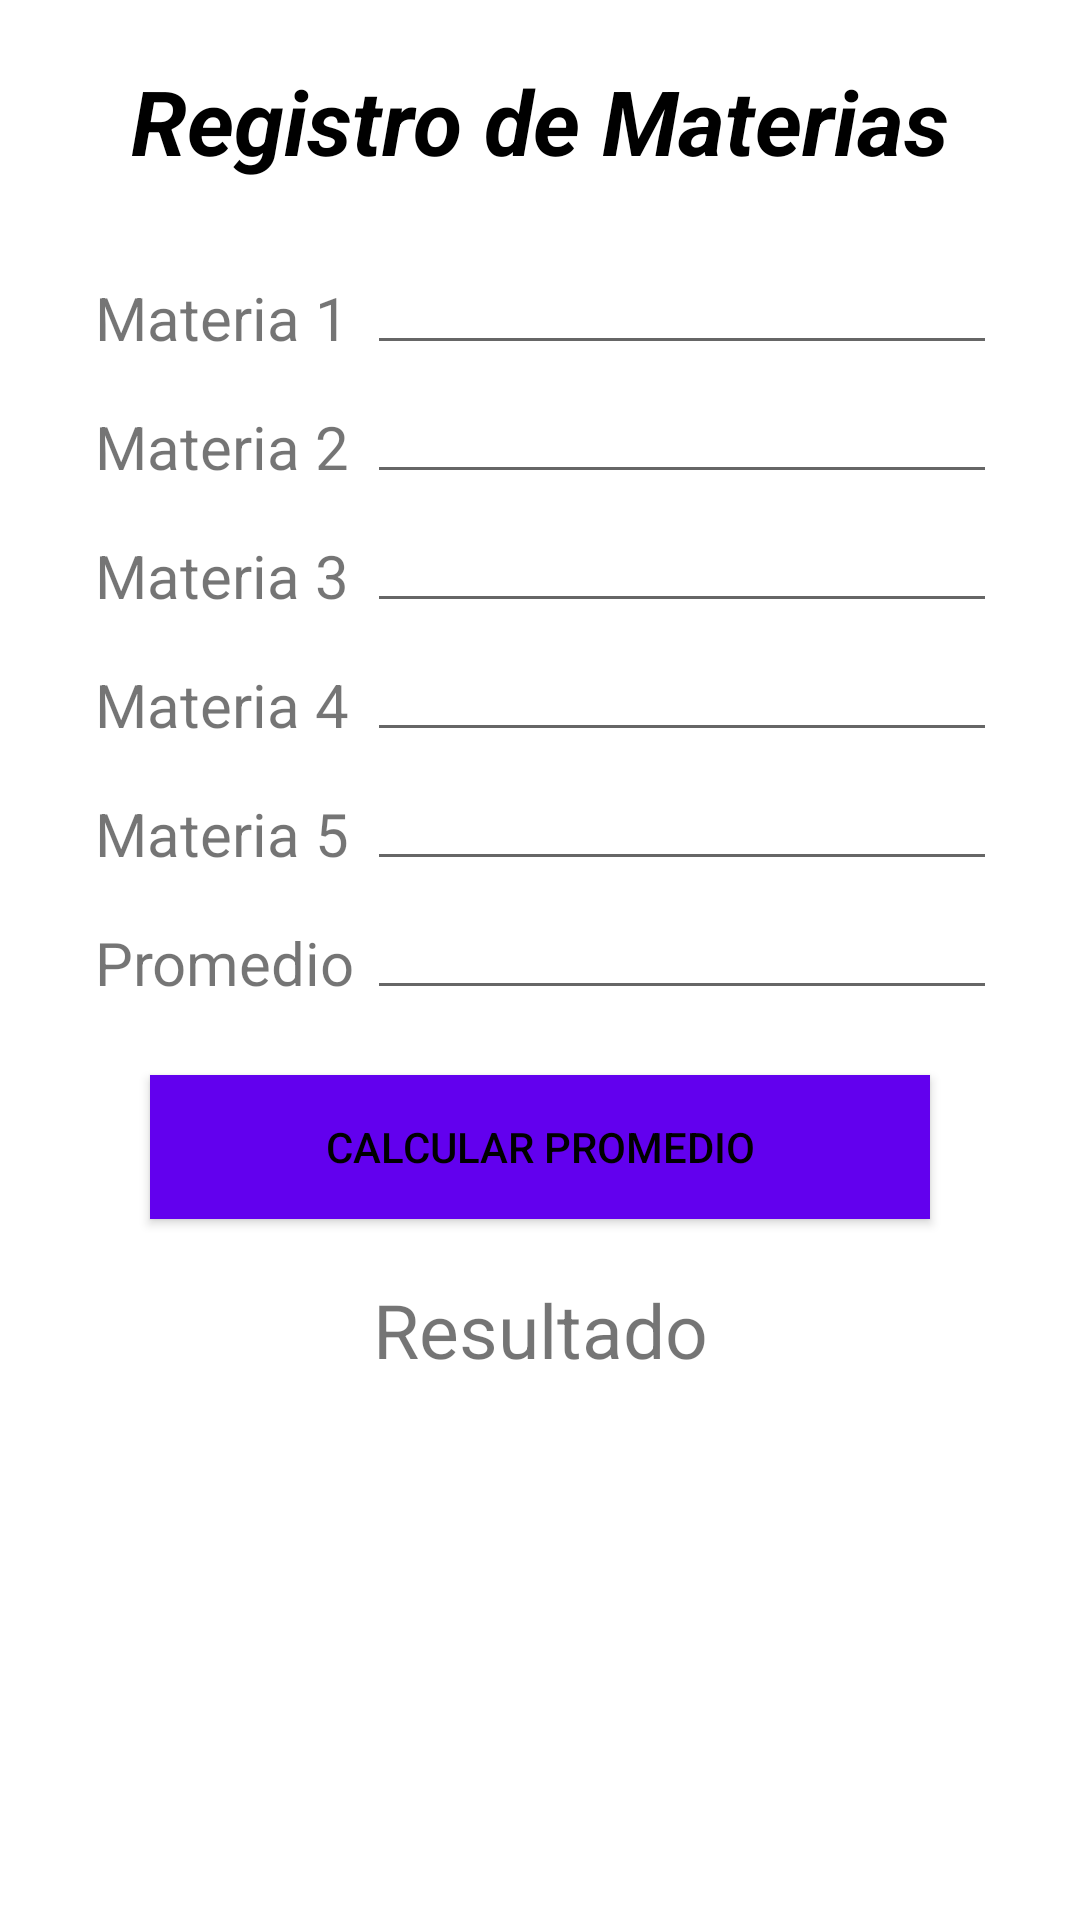

Reconstruct the res/layout file that produces this screen, plus the resources it refers to.
<!-- AndroidManifest.xml: application theme Theme.MyApplication1 -->
<!-- res/layout/activity_registro_notas_materia.xml -->
<?xml version="1.0" encoding="utf-8"?>
<LinearLayout xmlns:android="http://schemas.android.com/apk/res/android"
    xmlns:app="http://schemas.android.com/apk/res-auto"
    xmlns:tools="http://schemas.android.com/tools"
    android:layout_width="match_parent"
    android:layout_height="match_parent"
    tools:context=".registry_notes_material"
    android:orientation="vertical"
    android:layout_margin="20dp">

    <TextView
        android:layout_width="wrap_content"
        android:layout_height="wrap_content"
        android:layout_gravity="center_vertical|center_horizontal"
        android:layout_marginTop="20dp"
        android:text="Registro de Materias"
        android:textSize="30dp"
        android:textStyle="bold|italic"
        android:layout_marginVertical="20dp"
        android:textColor="@color/black"
        />

    <GridLayout
       android:layout_gravity="center"
        android:layout_width="wrap_content"
        android:layout_height="wrap_content"
        android:columnCount="2"
        android:rowCount="7">

        <TextView
            android:layout_row="0"
            android:layout_column="0"
            android:layout_margin="4dp"
            android:text="Materia 1"
            android:textSize="20dp" />

        <TextView
            android:layout_row="1"
            android:layout_column="0"
            android:layout_margin="4dp"
            android:text="Materia 2"
            android:textSize="20dp" />

        <TextView
            android:layout_row="2"
            android:layout_column="0"
            android:layout_margin="4dp"
            android:text="Materia 3"
            android:textSize="20dp" />

        <TextView
            android:layout_row="3"
            android:layout_column="0"
            android:layout_margin="4dp"
            android:text="Materia 4"
            android:textSize="20dp" />

        <TextView
            android:layout_row="4"
            android:layout_column="0"
            android:layout_margin="4dp"
            android:text="Materia 5"
            android:textSize="20dp" />

        <TextView
            android:layout_row="5"
            android:layout_column="0"
            android:layout_margin="4dp"
            android:text="Promedio"
            android:textSize="20dp" />

        <EditText
            android:id="@+id/editTextMateria1"
            android:layout_width="wrap_content"
            android:layout_height="wrap_content"
            android:layout_row="0"
            android:layout_column="1"
            android:ems="10"
            android:inputType="number" />

        <EditText
            android:id="@+id/ditTextMateria2"
            android:layout_width="wrap_content"
            android:layout_height="wrap_content"
            android:layout_row="1"
            android:layout_column="1"
            android:ems="10"
            android:inputType="number" />

        <EditText
            android:id="@+id/ditTextMateria3"
            android:layout_width="wrap_content"
            android:layout_height="wrap_content"
            android:layout_row="2"
            android:layout_column="1"
            android:ems="10"
            android:inputType="number" />

        <EditText
            android:id="@+id/ditTextMateria4"
            android:layout_width="wrap_content"
            android:layout_height="wrap_content"
            android:layout_row="3"
            android:layout_column="1"
            android:ems="10"
            android:inputType="number" />

        <EditText
            android:id="@+id/ditTextMateria5"
            android:layout_width="wrap_content"
            android:layout_height="wrap_content"
            android:layout_row="4"
            android:layout_column="1"
            android:ems="10"
            android:inputType="number" />

        <EditText
            android:id="@+id/ditTextMateria"
            android:layout_width="wrap_content"
            android:layout_height="wrap_content"
            android:layout_row="5"
            android:layout_column="1"
            android:ems="10"
            android:inputType="number" />

    </GridLayout>

     <Button
        android:id="@+id/Btn_calcular_promedio"
        android:layout_width="match_parent"
        android:layout_height="wrap_content"
        android:text="@string/calcular_promedio"
        android:textColor="@color/black"
        android:background="@color/design_default_color_primary"
        android:layout_marginTop="20dp"
        android:layout_marginHorizontal="50dp"/>

    <TextView
        android:id="@+id/Resultado_Promedio"
        android:layout_width="match_parent"
        android:layout_height="wrap_content"
        android:layout_gravity="center"
        android:layout_margin="20dp"
        android:text="@string/resultado"
        android:textSize="25dp"
        android:gravity="center"/>

</LinearLayout>
<!-- resources referenced by this layout -->
<resources>
  <color name="black">#FF000000</color>
  <string name="calcular_promedio">Calcular Promedio</string>
  <string name="resultado">Resultado</string>
  <style name="Theme.MyApplication1" parent="Theme.MaterialComponents.DayNight.DarkActionBar">
          
          <item name="colorPrimary">@color/purple_500</item>
          <item name="colorPrimaryVariant">@color/purple_700</item>
          <item name="colorOnPrimary">@color/white</item>
          
          <item name="colorSecondary">@color/teal_200</item>
          <item name="colorSecondaryVariant">@color/teal_700</item>
          <item name="colorOnSecondary">@color/black</item>
          
          <item name="android:statusBarColor" tools:targetApi="l">?attr/colorPrimaryVariant</item>
          
      </style>
  <color name="purple_500">#00FFDD</color>
  <color name="purple_700">#E8FFC2</color>
  <color name="white">#FFFFFFFF</color>.
  <color name="teal_200">#8F7F35</color>
  <color name="teal_700">#5EE6EB</color>
</resources>
